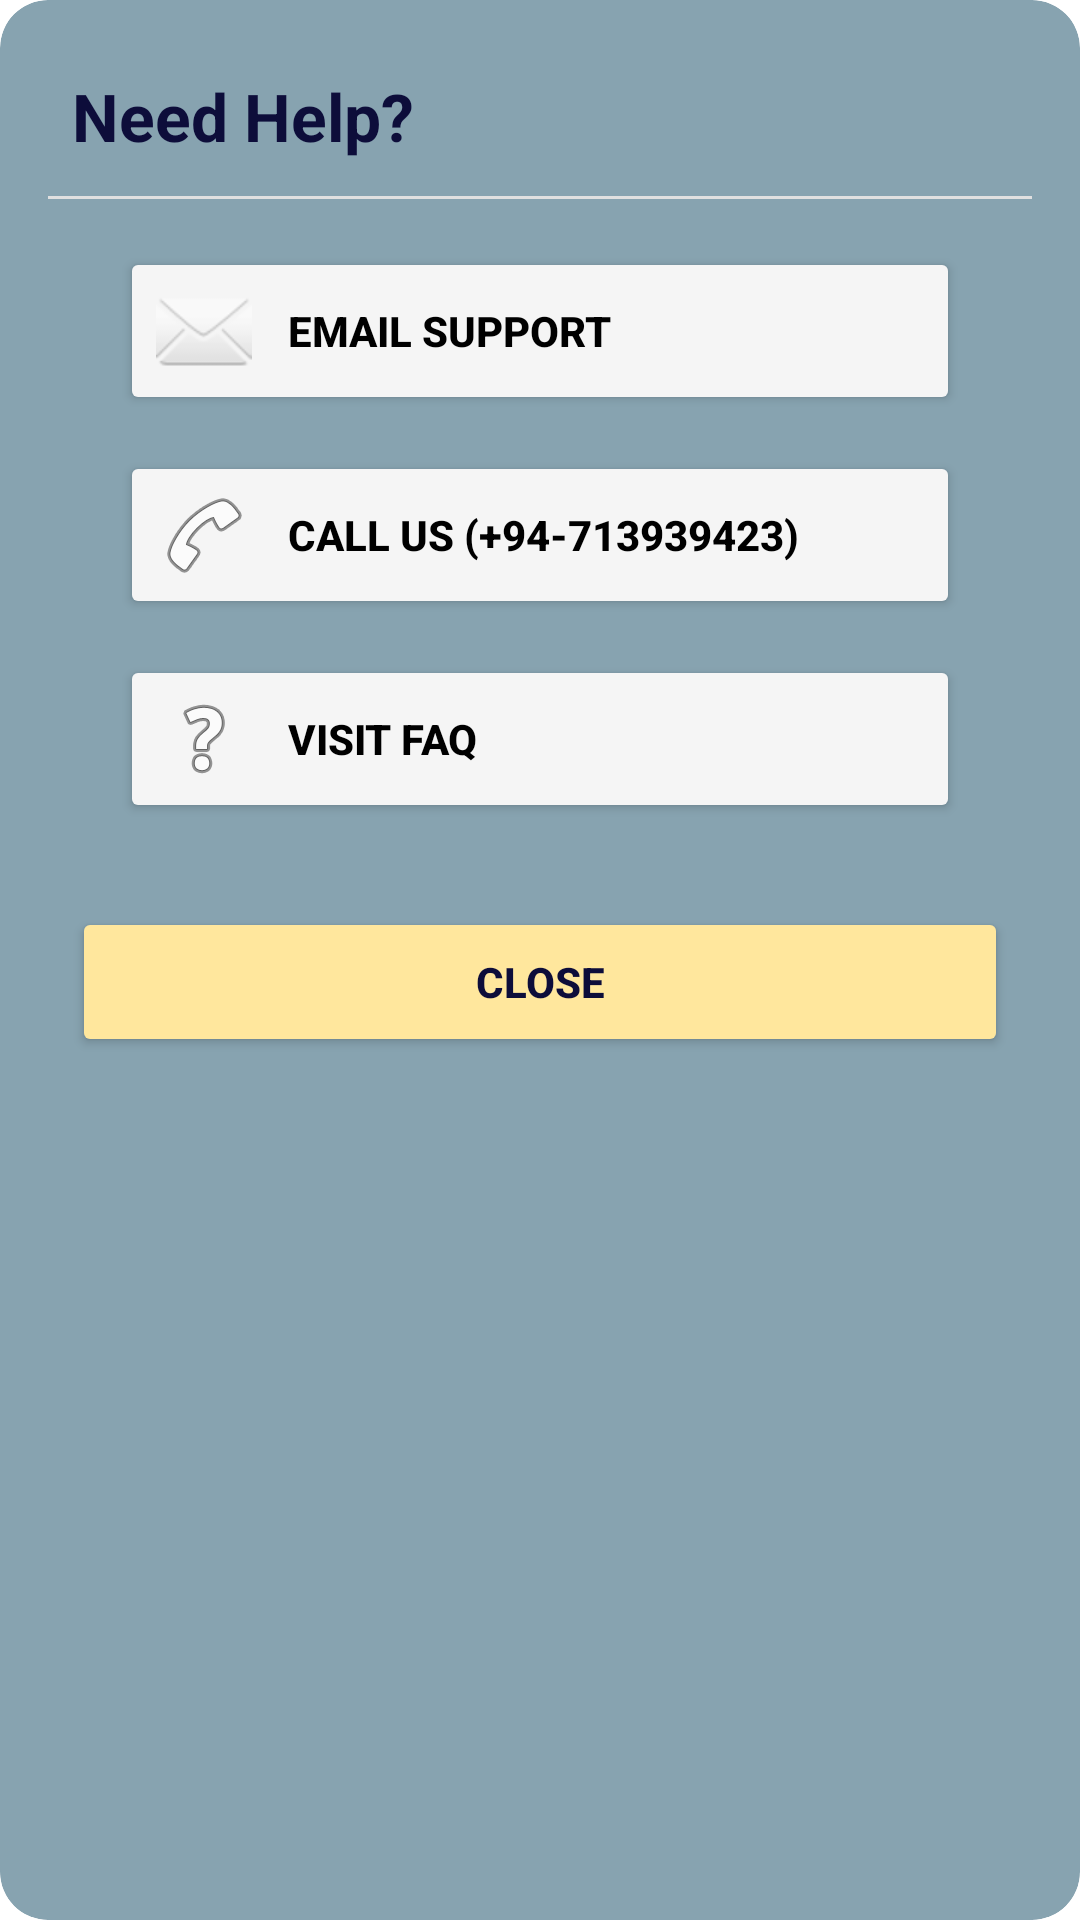

The Android layout XML behind this screen, and the referenced resources:
<!-- AndroidManifest.xml: application theme Theme.TGMRentify -->
<!-- res/layout/dialog_help.xml -->
<?xml version="1.0" encoding="utf-8"?>
<androidx.cardview.widget.CardView xmlns:android="http://schemas.android.com/apk/res/android"
    xmlns:app="http://schemas.android.com/apk/res-auto"
    android:layout_width="match_parent"
    android:layout_height="wrap_content"
    app:cardCornerRadius="16dp"
    app:cardElevation="0dp"
    app:cardBackgroundColor="@color/landlord_text_stroke_color">

    <androidx.constraintlayout.widget.ConstraintLayout
        android:layout_width="match_parent"
        android:layout_height="wrap_content"
        android:paddingBottom="24dp">

        
        <TextView
            android:id="@+id/dialog_title"
            android:layout_width="match_parent"
            android:layout_height="wrap_content"
            android:paddingHorizontal="24dp"
            android:paddingTop="24dp"
            android:paddingBottom="12dp"
            android:text="Need Help?"
            android:textColor="@color/app_navbar_blue"
            android:textSize="22sp"
            android:textStyle="bold"
            app:layout_constraintTop_toTopOf="parent"
            app:layout_constraintStart_toStartOf="parent"
            app:layout_constraintEnd_toEndOf="parent" />

        
        <View
            android:id="@+id/separator"
            android:layout_width="0dp"
            android:layout_height="1dp"
            android:layout_marginHorizontal="16dp"
            android:background="#E0E0E0"
            app:layout_constraintTop_toBottomOf="@id/dialog_title"
            app:layout_constraintStart_toStartOf="parent"
            app:layout_constraintEnd_toEndOf="parent" />

        
        <LinearLayout
            android:id="@+id/actions_layout"
            android:layout_width="0dp"
            android:layout_height="wrap_content"
            android:orientation="vertical"
            android:paddingHorizontal="24dp"
            android:paddingVertical="16dp"
            app:layout_constraintTop_toBottomOf="@id/separator"
            app:layout_constraintStart_toStartOf="parent"
            app:layout_constraintEnd_toEndOf="parent">

            
            <Button
                android:id="@+id/btn_email_support"
                android:layout_width="280dp"
                android:layout_height="wrap_content"
                android:layout_marginBottom="12dp"
                android:layout_gravity="center_horizontal"
                android:text="Email Support"
                android:backgroundTint="#F5F5F5"
                android:textColor="@color/black"
                android:textStyle="bold"
                android:drawableStart="@android:drawable/ic_dialog_email"
                android:drawablePadding="12dp"
                android:paddingVertical="12dp"
                android:gravity="start|center_vertical"
                app:cornerRadius="14dp" />

            
            <Button
                android:id="@+id/btn_call_us"
                android:layout_width="280dp"
                android:layout_height="wrap_content"
                android:layout_marginBottom="12dp"
                android:layout_gravity="center_horizontal"
                android:text="Call Us (+94-713939423)"
                android:backgroundTint="#F5F5F5"
                android:textColor="@color/black"
                android:textStyle="bold"
                android:drawableStart="@android:drawable/ic_menu_call"
                android:drawablePadding="12dp"
                android:paddingVertical="12dp"
                android:gravity="start|center_vertical"
                app:cornerRadius="14dp" />

            
            <Button
                android:id="@+id/btn_visit_faq"
                android:layout_width="280dp"
                android:layout_height="wrap_content"
                android:layout_gravity="center_horizontal"
                android:text="Visit FAQ"
                android:backgroundTint="#F5F5F5"
                android:textColor="@color/black"
                android:textStyle="bold"
                android:drawableStart="@android:drawable/ic_menu_help"
                android:drawablePadding="12dp"
                android:paddingVertical="12dp"
                android:gravity="start|center_vertical"
                app:cornerRadius="14dp" />

        </LinearLayout>

        
        <LinearLayout
            android:id="@+id/footer_layout"
            android:layout_width="match_parent"
            android:layout_height="wrap_content"
            android:orientation="vertical"
            android:paddingHorizontal="24dp"
            android:paddingTop="12dp"
            app:layout_constraintTop_toBottomOf="@id/actions_layout"
            app:layout_constraintStart_toStartOf="parent"
            app:layout_constraintEnd_toEndOf="parent">

            <Button
                android:id="@+id/btn_dialog_close"
                android:layout_width="match_parent"
                android:layout_height="wrap_content"
                android:backgroundTint="@color/primary_200"
                android:text="Close"
                android:textColor="@color/app_navbar_blue"
                android:textStyle="bold"
                app:cornerRadius="10dp"
                android:minHeight="50dp"/>

        </LinearLayout>

    </androidx.constraintlayout.widget.ConstraintLayout>

</androidx.cardview.widget.CardView>
<!-- resources referenced by this layout -->
<resources>
  <color name="app_navbar_blue">#0D0D3A</color>
  <color name="black">#FF000000</color>
  <color name="landlord_text_stroke_color">#87A3B0</color>
  <color name="primary_200">#FFE79D</color>
  <style name="Theme.TGMRentify" parent="Base.Theme.TGMRentify" />
  <style name="Base.Theme.TGMRentify" parent="Theme.Material3.DayNight.NoActionBar">
          
          <item name="colorPrimary">@color/colorPrimary</item>
          <item name="colorPrimaryDark">@color/colorPrimaryDark</item>
          <item name="colorAccent">@color/colorAccent</item>
  
          
          <item name="android:statusBarColor">@color/colorPrimaryDark</item>
  
          
          <item name="android:navigationBarColor">@color/app_navbar_blue</item>
          <item name="android:windowTranslucentNavigation">false</item>
  
          
          <item name="android:windowBackground">@color/white</item>
          <item name="android:colorBackground">@color/white</item>
  
          
          <item name="android:forceDarkAllowed" tools:targetApi="29">false</item>
  
          
          <item name="android:windowLightStatusBar">false</item>
      </style>
  <color name="colorPrimary">#1A237E</color>
  <color name="colorPrimaryDark">#141B65</color>
  <color name="colorAccent">#FFC107</color>
  <color name="white">#FFFFFFFF</color>
</resources>
